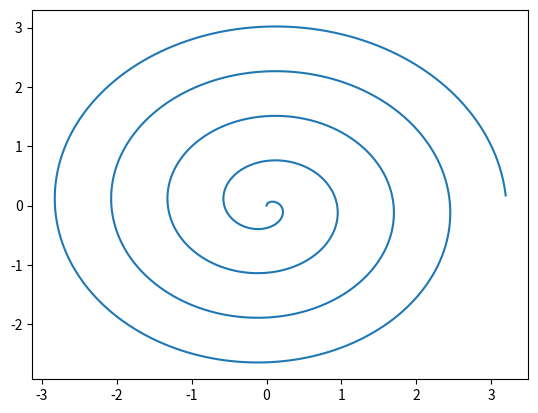

This figure's Python source:
import matplotlib.pyplot as plt
import math as mt

'''

pressing c ==> reference = player's car
pressing r ==> reference = the road :
    1. courbe cosinus (pressing something else)
    2. courbe circle in cercle in cercle  ;) :)

- drawing 3 roads : the road will be changed if the player changes the lane
- possibility of focusing on a specific road : r + rigthKey or leftKey

- collision detection
- cars must respect traffic signals 

- adding the "taux d'embouteillage" option
- statistics : 
'''

fig,ax = plt.subplots()
X= range(1600)
a=2
b=60
Y= list(map(lambda t: a*mt.cos(t/b), X))
b=60
a=500
X2= list(map(lambda t: (t/a)*mt.sin(t/b) , X))
Y2= list(map(lambda t: (t/a)*mt.cos(t/b) , X))

#ax.plot(X, Y)
ax.plot(X2, Y2)

plt.show()